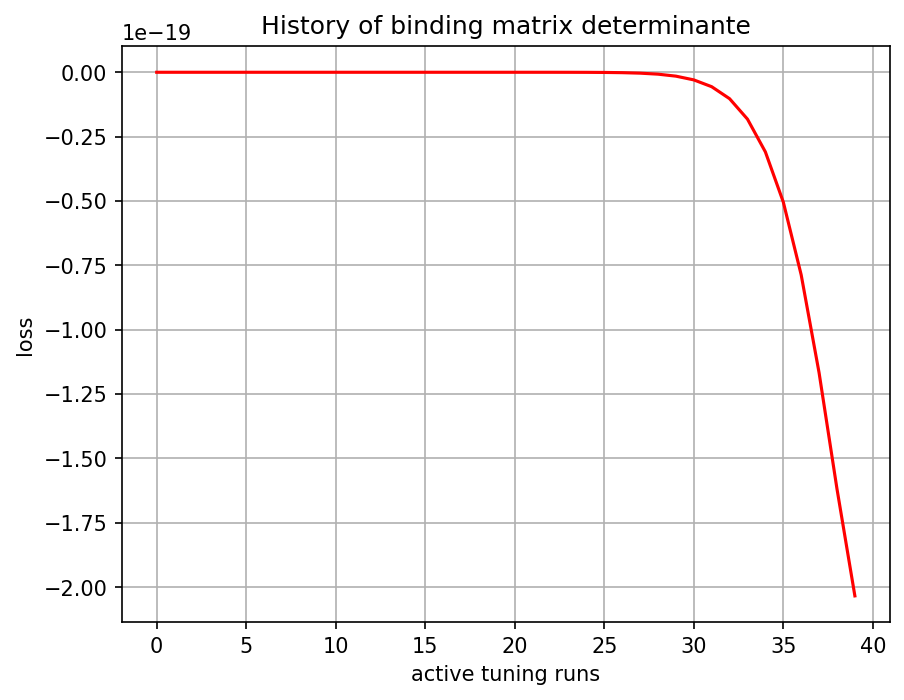

Source data for this figure (header and first rows):
, 0
0, -0.0
1, 0.0
2, 0.0
3, 0.0
4, -2.141e-42
5, -1.030396e-39
6, -1.2701336e-37
7, -6.058645e-36
8, -1.3647483e-34
9, -1.6873959e-33
10, -1.0826012e-32
11, -1.4583317e-32
12, 3.29085e-31
13, 2.654079e-30
14, 5.963841e-30
15, -5.536149e-29
16, -7.2714405e-28
17, -4.954636e-27
18, -2.513993e-26
19, -1.064843e-25
20, -3.9224957e-25
21, -1.2923214e-24
22, -3.8788425e-24
23, -1.0806571e-23
24, -2.8183555e-23
25, -6.8253344e-23
26, -1.5725517e-22
27, -3.455157e-22
28, -7.369034e-22
29, -1.5061634e-21
30, -2.9600727e-21
31, -5.6045946e-21
32, -1.0265191e-20
33, -1.820209e-20
34, -3.093017e-20
35, -5.037608e-20
36, -7.86829e-20
37, -1.1672514e-19
38, -1.618358e-19
39, -2.0340575e-19
